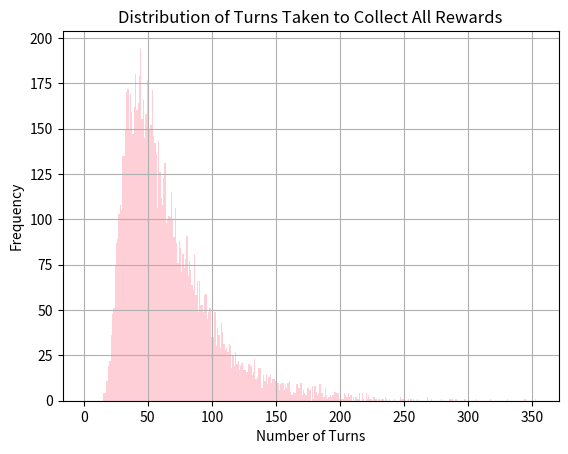

This chart was generated by the following Python code:
def LostRacersSwag() -> int:
    """
    Simulates a gacha event for Hill Climb Racing 2 where the player has a chance to roll for 12 random rewards.
    """
    import random

    # Initialize the turn counter
    turn = 1
    # Initialize the list to keep track of collected rewards
    collected_rewards = []

    # Main loop to collect rewards until all 12 are collected
    # The loop continues until the collected_rewards list contains all integers from 1 to 12
    while not verify(collected_rewards):

        n = random.randint(1, 1000)
        turn += 1

        # Determine the reward based on the random number
        if n <= 50:
            # 5 % chance to get reward 1
            collected_rewards.append(1)
        elif n <= 130:
            # 8 % chance to get reward 2
            collected_rewards.append(2)
        elif n <= 180:
            # 5 % chance to get reward 3
            collected_rewards.append(3)
        elif n <= 280:
            # 10 % chance to get reward 4
            collected_rewards.append(4)
        elif n <= 350:
            # 7 % chance to get reward 5
            collected_rewards.append(5)
        elif n <= 375:
            # 2.5 % chance to get reward 6
            collected_rewards.append(6)
        elif n <= 525:
            # 15 % chance to get reward 7
            collected_rewards.append(7)
        elif n <= 555:
            # 3 % chance to get reward 8
            collected_rewards.append(8)
        elif n <= 655:
            # 10 % chance to get reward 9
            collected_rewards.append(9)
        elif n <= 745:
            # 9 % chance to get reward 10
            collected_rewards.append(10)
        elif n <= 925:
            # 18 % chance to get reward 11
            collected_rewards.append(11)
        elif n <= 1000:
            # 7.5% chance to get reward 12
            collected_rewards.append(12)
    # Return the number of turns taken to collect all rewards
    return turn

def verify(l : list) -> bool:
    """
    Verifies if the list contains all integers from 1 to 12.
    Args:
        l (list): The list to check.
        item (str): The item to verify.
    
    Returns:
        bool: True if the list contains all integers from 1 to 12, False otherwise.
    """
    return all(i in l for i in range(1, 13))

def simulation_stats():
    import matplotlib.pyplot as plt

    # Run multiple simulations and collect data
    num_simulations = 10000
    results = [LostRacersSwag() for _ in range(num_simulations)]

    # Print the average number of turns taken
    average_turns = sum(results) / num_simulations
    print(f"Average turns taken to collect all rewards: {average_turns}")

    # Print the maximum number of turns taken
    max_turns = max(results)
    print(f"Maximum turns taken to collect all rewards: {max_turns}")

    # Print the minimum number of turns taken
    min_turns = min(results)
    print(f"Minimum turns taken to collect all rewards: {min_turns}")

    # Plotting the results
    plt.hist(results, bins=range(1, max(results) + 1), alpha=0.75, color='pink')
    plt.title("Distribution of Turns Taken to Collect All Rewards")
    plt.xlabel("Number of Turns")
    plt.ylabel("Frequency")
    plt.grid(True)
    plt.show()
    
if __name__ == "__main__":
    print("Running Lost Racer's Swag Simulation...")
    simulation_stats()
